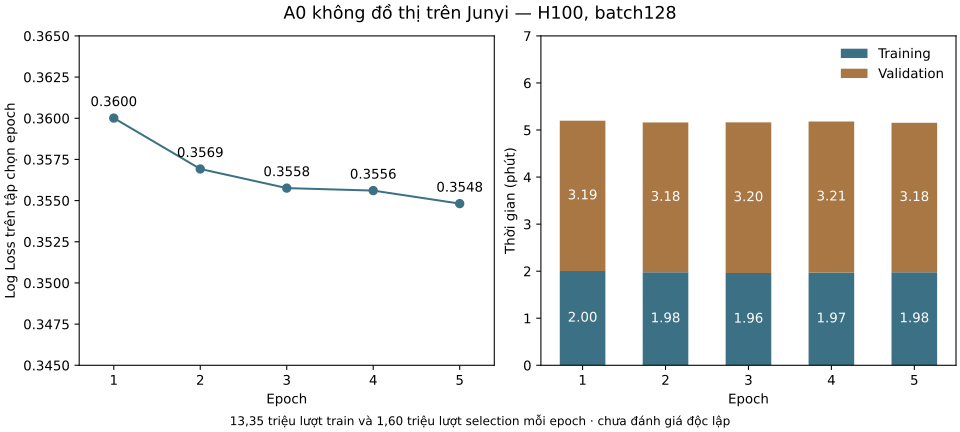

The file beside this chart, header and first rows:
epoch, training_seconds, validation_seconds, selection_log_loss, training_targets, selection_targets
1, 120.2, 191.7, 0.36, 13347331, 1600343
2, 118.6, 191, 0.3569, 13347331, 1600343
3, 117.6, 192.1, 0.3558, 13347331, 1600343
4, 118.3, 192.5, 0.3556, 13347331, 1600343
5, 118.6, 190.6, 0.3548, 13347331, 1600343
